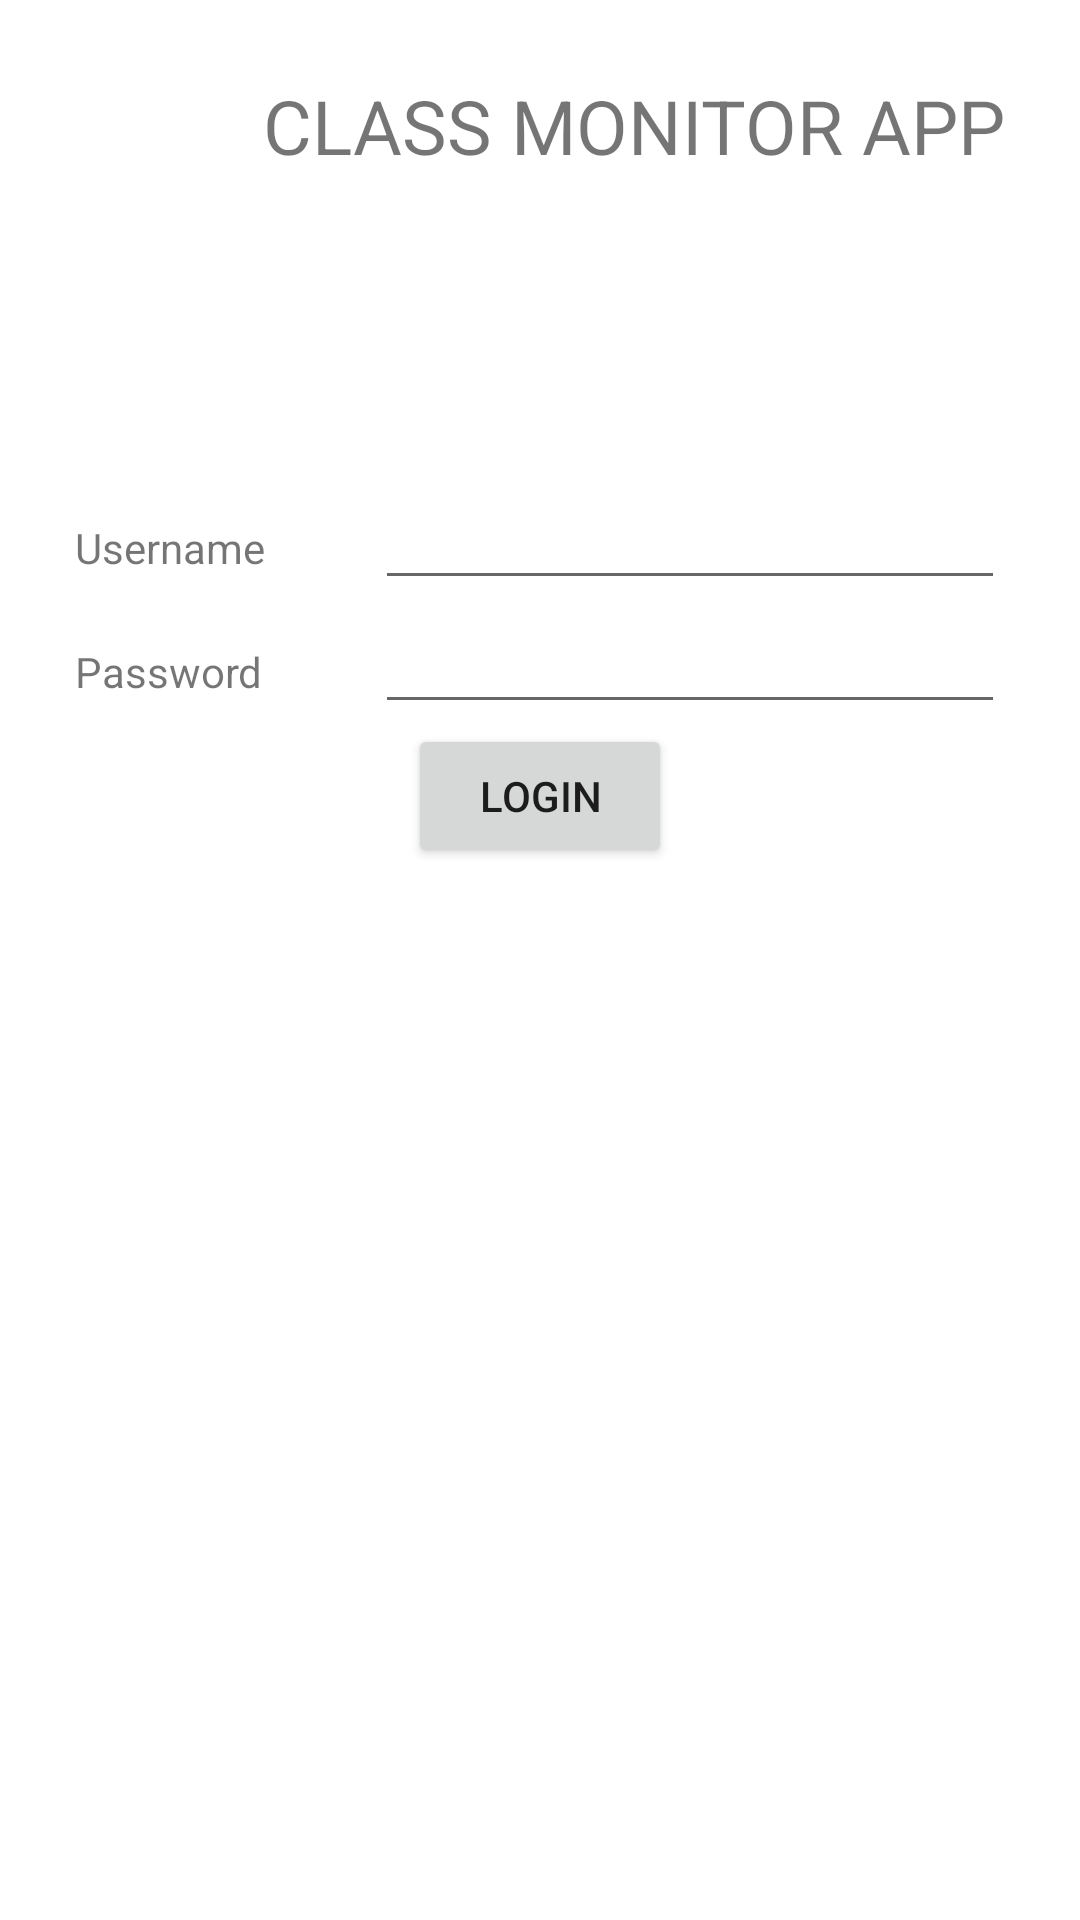

Android layout source for this screen:
<!-- AndroidManifest.xml: application theme Theme.ClassMonitor -->
<!-- res/layout/activity_login.xml -->
<?xml version="1.0" encoding="utf-8"?>
<LinearLayout xmlns:android="http://schemas.android.com/apk/res/android"
    xmlns:app="http://schemas.android.com/apk/res-auto"
    xmlns:tools="http://schemas.android.com/tools"
    android:layout_width="match_parent"
    android:layout_height="match_parent"
    android:orientation="vertical"
    android:padding="25dp"
    tools:context=".LoginActivity">

    <LinearLayout
        android:layout_width="match_parent"
        android:layout_height="wrap_content"
        android:orientation="horizontal">

        <ImageView
            android:id="@+id/imageView2"
            android:layout_width="wrap_content"
            android:layout_height="wrap_content"
            android:layout_weight="1"
            tools:srcCompat="@tools:sample/avatars" />

        <TextView
            android:id="@+id/textView6"
            android:layout_width="wrap_content"
            android:layout_height="wrap_content"
            android:textSize="25sp"
            android:text="CLASS MONITOR APP" />


    </LinearLayout>
    <View
        android:id="@+id/view"
        android:layout_width="match_parent"
        android:layout_height="100dp" />

    <LinearLayout
        android:layout_width="match_parent"
        android:layout_height="wrap_content"
        android:orientation="vertical">



        <LinearLayout
            android:layout_width="match_parent"
            android:layout_height="wrap_content"
            android:orientation="horizontal">
            <TextView
                android:id="@+id/usernametv"
                android:layout_width="wrap_content"
                android:layout_height="wrap_content"
                android:layout_weight="1"
                android:text="Username" />
            <EditText
                android:id="@+id/editTextTextPersonName2"
                android:layout_width="wrap_content"
                android:layout_height="wrap_content"
                android:ems="10"
                android:inputType="textPersonName"/>

        </LinearLayout>
        <LinearLayout
            android:layout_width="match_parent"
            android:layout_height="wrap_content"
            android:orientation="horizontal">
            <TextView
                android:id="@+id/passwordtv"
                android:layout_width="wrap_content"
                android:layout_height="wrap_content"
                android:layout_weight="1"
                android:text="Password" />
            <EditText
                android:id="@+id/editTextTextPassword2"
                android:layout_width="wrap_content"
                android:layout_height="wrap_content"
                android:ems="10"
                android:inputType="textPassword" />

        </LinearLayout>



        <Button
            android:id="@+id/loginBtn"
            android:layout_width="wrap_content"
            android:layout_height="wrap_content"
            android:layout_gravity="center"
            android:layout_weight="1"
            android:text="LOGIN" />

    </LinearLayout>



</LinearLayout>
<!-- resources referenced by this layout -->
<resources>
  <style name="Theme.ClassMonitor" parent="Theme.MaterialComponents.DayNight.DarkActionBar">
          
          <item name="colorPrimary">@color/purple_500</item>
          <item name="colorPrimaryVariant">@color/purple_700</item>
          <item name="colorOnPrimary">@color/white</item>
          
          <item name="colorSecondary">@color/teal_200</item>
          <item name="colorSecondaryVariant">@color/teal_700</item>
          <item name="colorOnSecondary">@color/black</item>
          
          <item name="android:statusBarColor">?attr/colorPrimaryVariant</item>
          
      </style>
  <!-- not gathered from this repository: default colours our renderer supplied (Android Studio template values) -->
  <color name="purple_500">#FF6200EE</color>
  <color name="purple_700">#FF3700B3</color>
  <color name="teal_200">#FF03DAC5</color>
  <color name="teal_700">#FF018786</color>
  <color name="black">#FF000000</color>
  <color name="white">#FFFFFFFF</color>
</resources>
